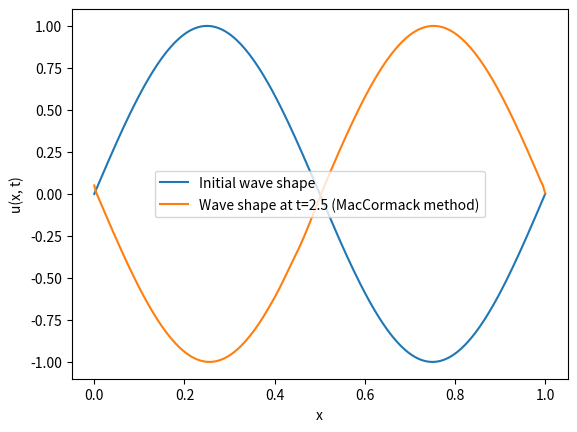

Write the Python code that produced this figure.
import numpy as np
import matplotlib.pyplot as plt

# Define constants
a = 0.2
L = 1.0
N = 201
CFL = 0.5
dx = L / (N - 1)
dt = CFL * dx / np.abs(a)
x = np.linspace(0, L, N)
T = 2.5

# Define initial condition
def u0(x):
    return np.sin(2 * np.pi * x)

# Implement MacCormack discretization scheme
def macCormack_update(u, a, dt, dx):
    u_tilde = u.copy()
    
    # Predictor step
    for i in range(1, N - 1):
        u_tilde[i] = u[i] - a * dt / dx * (u[i+1] - u[i])

    # Corrector step
    for i in range(1, N - 1):
        u[i] = 0.5 * (u[i] + u_tilde[i] - a * dt / dx * (u_tilde[i] - u_tilde[i-1]))

    # Apply periodic boundary conditions
    u[0] = u[-2]
    u[-1] = u[1]

    return u

# Solve the wave equation using MacCormack method
u = u0(x)
for t in np.arange(0, T, dt):
    u = macCormack_update(u, a, dt, dx)

# Calculate wave energy
def wave_energy(u, dx):
    return np.sum(0.5 * (u[1:] - u[:-1])**2) * dx

E_initial = wave_energy(u0(x), dx) / N
E_final = wave_energy(u, dx) / N

print("Wave energy (initial):", round((E_initial), 10))
print("Wave energy (final):", round((E_final), 10))
print("Wave Energy Percentage Change", round(((E_final - E_initial) / E_initial * 100), 2), "%")

# Plot the solution
plt.plot(x, u0(x), label="Initial wave shape")
plt.plot(x, u, label="Wave shape at t=2.5 (MacCormack method)")
plt.xlabel("x")
plt.ylabel("u(x, t)")
plt.legend()
plt.show()
